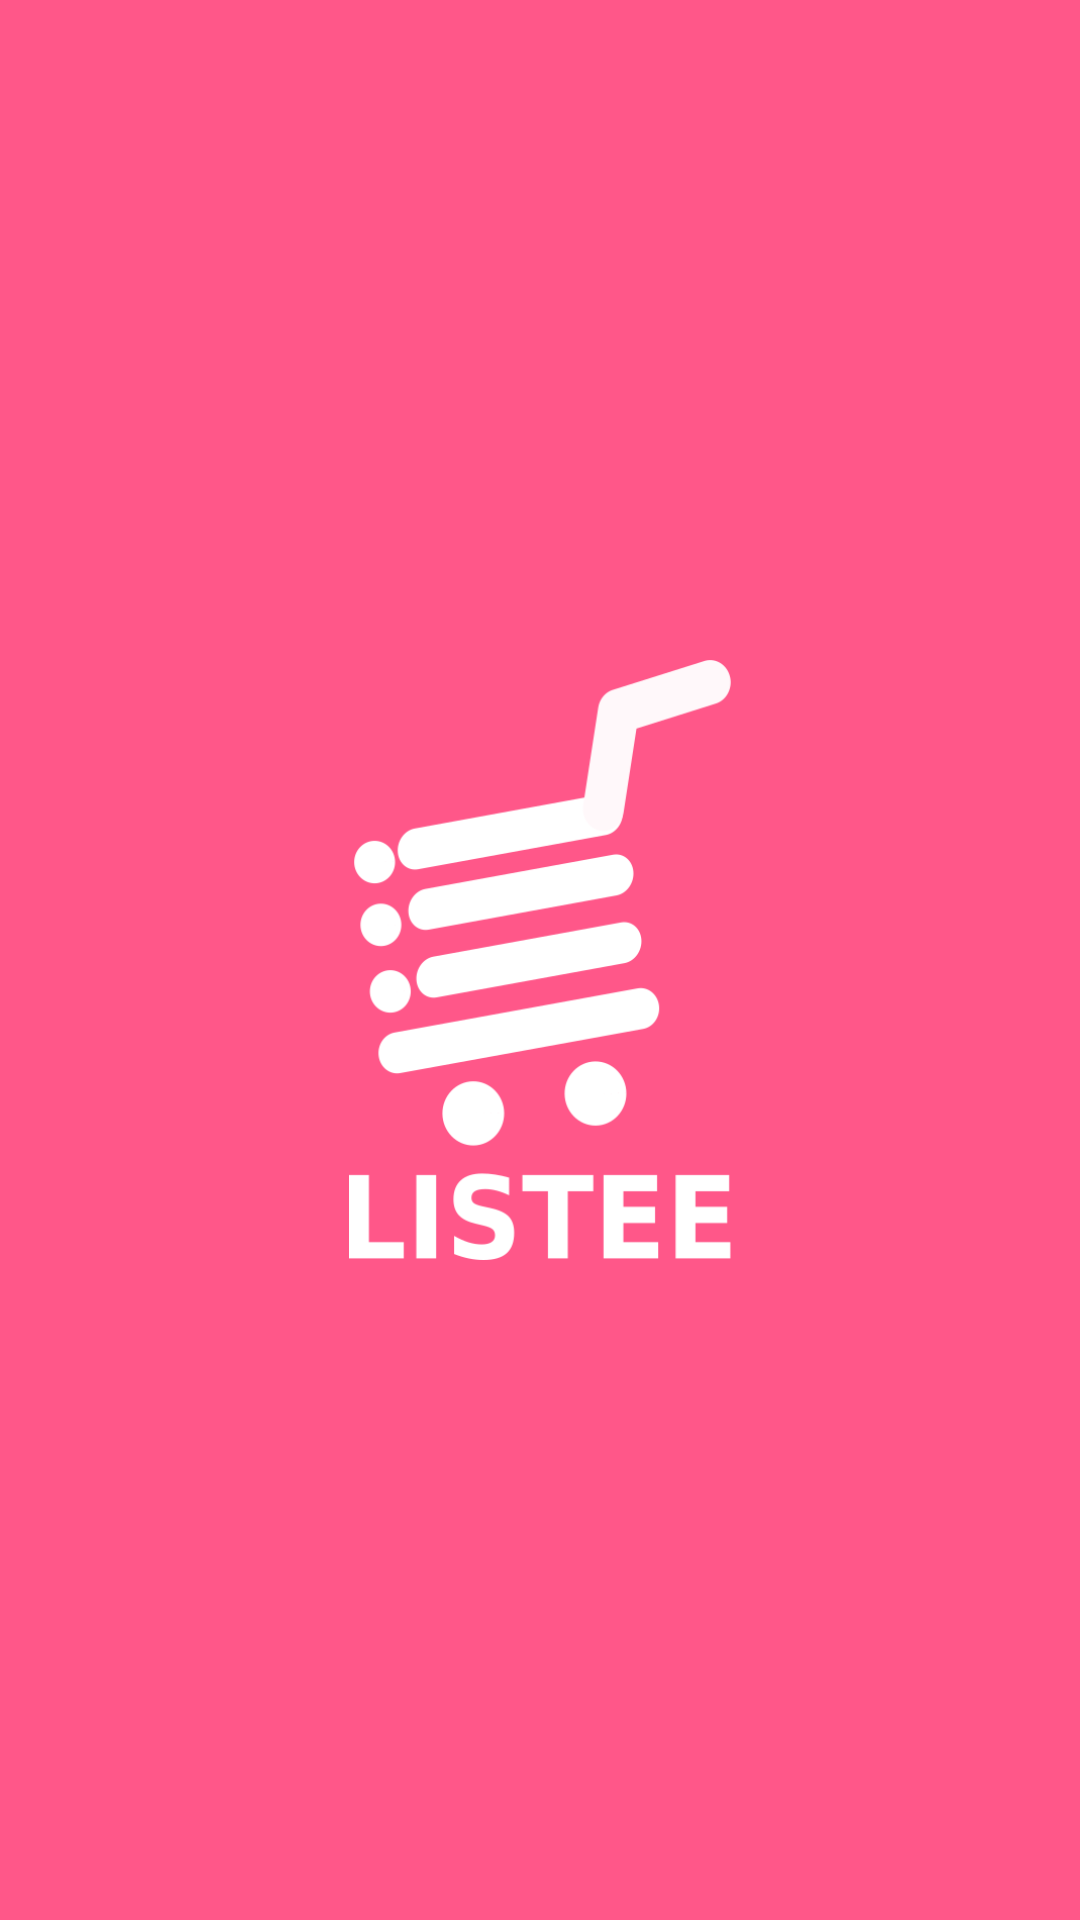

Layout XML and referenced resources for this Android screen:
<!-- AndroidManifest.xml: application theme Theme.Listee -->
<!-- res/layout/activity_splash_screen.xml -->
<?xml version="1.0" encoding="utf-8"?>

<androidx.constraintlayout.widget.ConstraintLayout xmlns:android="http://schemas.android.com/apk/res/android"
    android:layout_width="match_parent"
    android:layout_height="match_parent"
    android:background="@color/pink">

    <LinearLayout
        android:layout_width="match_parent"
        android:layout_height="match_parent"
        android:orientation="vertical"
        android:gravity="center">
        <ImageView
            android:layout_width="match_parent"
            android:layout_height="200dp"
            android:src="@drawable/icon_splash"
            android:contentDescription="Banner de apresentação do aplicativo"/>
    </LinearLayout>

</androidx.constraintlayout.widget.ConstraintLayout>
<!-- resources referenced by this layout -->
<resources>
  <color name="pink">#FF5789</color>
  <!-- drawable icon_splash: png bitmap (drawable, 17287 bytes) -->
  <style name="Theme.Listee" parent="Theme.MaterialComponents.Light.NoActionBar">
          
  
  
  
          
  
  
  
          
          <item name="android:statusBarColor" tools:targetApi="l">@color/pink_200</item>
          
      </style>
  <color name="pink_200">#A11640</color>
</resources>
